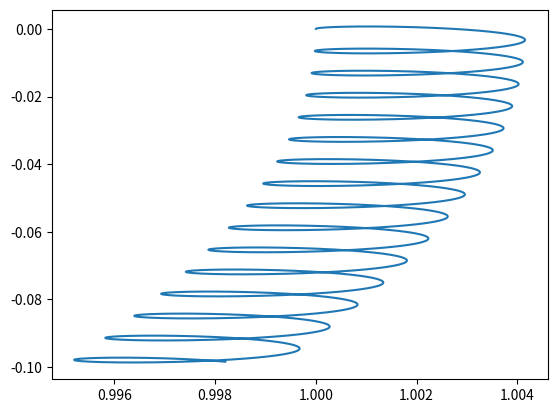

Recreate this plot in Python. (Note: this script raises an exception after producing the figure.)
import numpy as np
import matplotlib.pyplot as plt

def analytical_solution(t, x0, z0, v0, B0, V0, d, q, m):
    """
    The specific analytical solution
    for starting point r = (x0, 0, z0), v = (0, v0, o)
    """
    w0 = q*B0/m
    wz = np.sqrt(2*q*V0/(m*d**2))
    wp = w0/2 + np.sqrt(w0**2 - 2*wz**2)/2
    wm = w0/2 - np.sqrt(w0**2 - 2*wz**2)/2
    Ap = (v0 + wm*x0)/(wm - wp)
    Am = -(v0 + wp*x0)/(wm - wp)
    x = Ap*np.cos(wp*t) + Am*np.cos(wm*t)
    y = -Ap*np.sin(wp*t) + -Am*np.sin(wm*t)
    z = z0*np.cos(wz*t)
    return x,y,z

t = np.linspace(0, 1, 5000)
B0 = 9.65*1e1;
V0 = 9.65*1e8;
d = 1e4;
q = 1
m = 1

x0 = 1
z0 = 0
v0 = 0.1

x_ana, y_ana, z_ana = analytical_solution(t, x0, z0, v0, B0, V0, d, q, m)
plt.figure()
plt.plot(x_ana, y_ana, label='Expected')
#plt.show()

def read_file(filename):
    # Plot the two particle trajectories in the euler_test file.
    file = open(filename, 'r')
    B0, V0, d, q, m = file.readline().split() # Get parameters of PT and particles
    t = []; x = []; y = []; z = []

    for line in file:
        t_new, x_new, y_new, z_new = line.split()
        t += [float(t_new)]
        x += [float(x_new)]
        y += [float(y_new)]
        z += [float(z_new)]

    t = np.array(t)
    x = np.array(x); y = np.array(y); z = np.array(z)
    return float(B0), float(V0), float(d), float(q), float(m), t, x, y, z

B0, V0, d, q, m, t, x, y, z = read_file('euler_test.dat')
plt.plot(x,y, label='FE - Result')

B0, V0, d, q, m, t, x, y, z = read_file('RK4_test.dat')
plt.plot(x,y, '--', label='RK4 - Result')

plt.axis('equal')
plt.legend()
plt.show()

#plot the trajectories of two interacting particles (forward Euler method)

file2 = open('euler_test_2particles.dat', 'r')
B0, V0, d, q, m = file2.readline().split() # Get parameters of PT and particles
t = []
x = []; y = []; z = []
x2 = []; y2 = []; z2 = []


for line in file2:
    t_new, x_new, y_new, z_new, x2_new, y2_new, z2_new = line.split()
    t += [float(t_new)]
    x += [float(x_new)]
    y += [float(y_new)]
    z += [float(z_new)]
    x2 += [float(x2_new)]; y2 += [float(y2_new)]; z2 += [float(z2_new)]

t = np.array(t)
x = np.array(x); y = np.array(y); z = np.array(z)
x2 = np.array(x2); y2 = np.array(y2); z2 = np.array(z2)

plt.figure()
plt.plot(x,y, label='p1 - Result')
plt.plot(x2, y2, label = 'p2 - Result')
plt.axis('equal')
plt.legend()
plt.show()

#plot trajectories of 2 particles (RK4)
file3 = open('RK4_test_2particles.dat', 'r')
B0, V0, d, q, m = file3.readline().split() # Get parameters of PT and particles
t = []
x = []; y = []; z = []
x2 = []; y2 = []; z2 = []


for line in file3:
    t_new, x_new, y_new, z_new, x2_new, y2_new, z2_new = line.split()
    t += [float(t_new)]
    x += [float(x_new)]
    y += [float(y_new)]
    z += [float(z_new)]
    x2 += [float(x2_new)]; y2 += [float(y2_new)]; z2 += [float(z2_new)]

t = np.array(t)
x = np.array(x); y = np.array(y); z = np.array(z)
x2 = np.array(x2); y2 = np.array(y2); z2 = np.array(z2)

plt.figure()
plt.plot(x,y, label='p1 - Result')
plt.plot(x2, y2, label = 'p2 - Result')
plt.axis('equal')
plt.legend()
plt.show()
